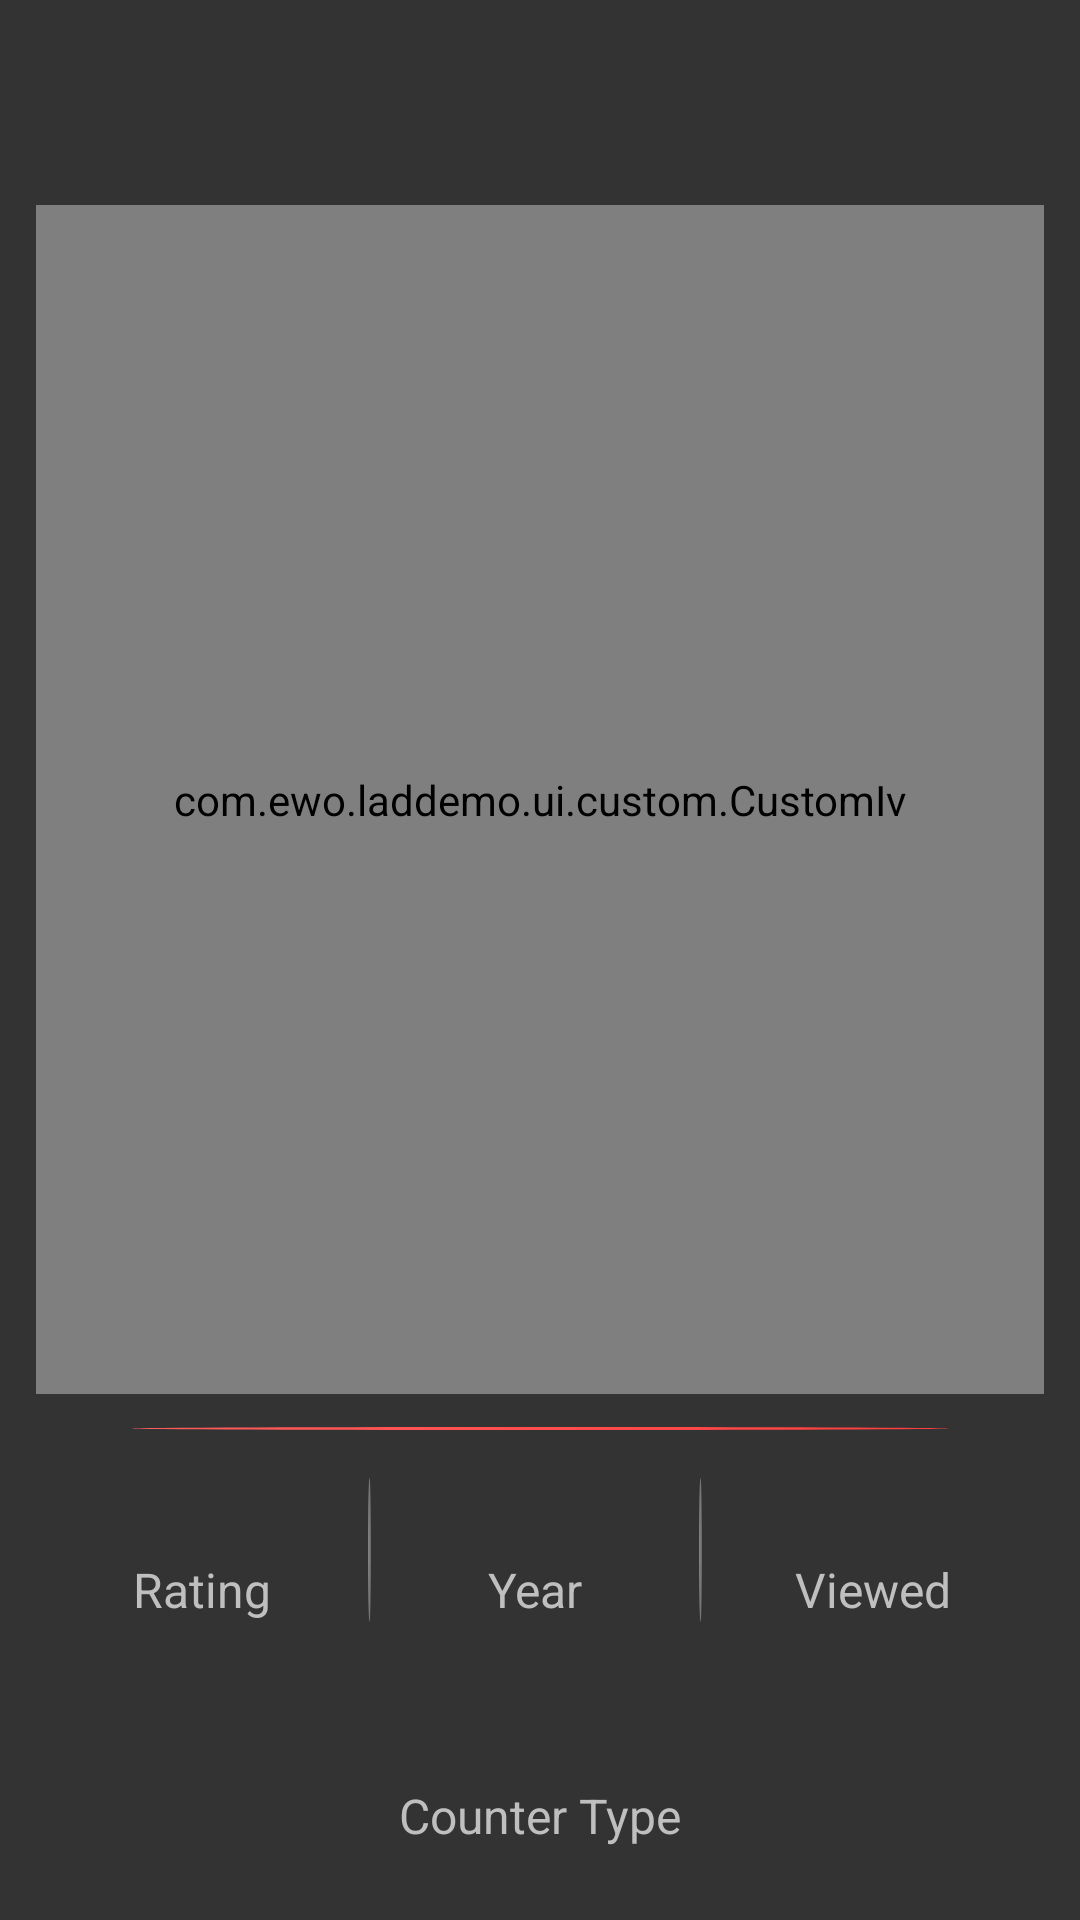

Here is an Android app screen rendered from its layout file. Give the layout XML and the strings, colors and styles it references.
<!-- AndroidManifest.xml: application theme AppTheme -->
<!-- res/layout/fragment_detail.xml -->
<?xml version="1.0" encoding="utf-8"?>
<androidx.constraintlayout.widget.ConstraintLayout xmlns:android="http://schemas.android.com/apk/res/android"
    xmlns:app="http://schemas.android.com/apk/res-auto"
    xmlns:tools="http://schemas.android.com/tools"
    android:layout_width="match_parent"
    android:layout_height="match_parent"
    android:padding="12dp">

    
    <androidx.appcompat.widget.AppCompatTextView
        android:id="@+id/detail_name"
        android:layout_width="0dp"
        android:layout_height="wrap_content"
        android:layout_marginStart="80dp"
        android:layout_marginEnd="80dp"
        android:gravity="center"
        android:padding="12dp"
        android:textColor="@color/text_header"
        android:textSize="24sp"
        android:textStyle="bold"
        app:layout_constraintEnd_toEndOf="parent"
        app:layout_constraintStart_toStartOf="parent"
        app:layout_constraintTop_toTopOf="parent"
        tools:text="Name Of Movie Name Of Movie" />
    

    
    <com.ewo.laddemo.ui.custom.CustomIv
        android:id="@+id/detail_photo"
        android:layout_width="match_parent"
        android:layout_height="0dp"
        android:layout_marginBottom="12dp"
        android:background="@color/bgWindow"
        android:scaleType="fitCenter"
        app:layout_constraintBottom_toBottomOf="@id/detail_separator"
        app:layout_constraintTop_toBottomOf="@id/detail_name" />
    

    
    <androidx.appcompat.widget.AppCompatButton
        android:id="@+id/detail_counter_increase_button"
        android:layout_width="32dp"
        android:layout_height="32dp"
        android:layout_margin="12dp"
        android:background="@drawable/baseline_add_circle_white_36"
        android:visibility="gone"
        app:layout_constraintBottom_toBottomOf="parent"
        app:layout_constraintEnd_toEndOf="parent"
        app:layout_constraintStart_toStartOf="parent"
        tools:visibility="visible" />

    <androidx.appcompat.widget.AppCompatTextView
        android:id="@+id/detail_counter_type_lbl"
        style="@style/style_detail_lbl"
        android:layout_margin="12dp"
        android:text="@string/loan_view_counter_type"
        app:layout_constraintBottom_toTopOf="@id/detail_counter_increase_button"
        app:layout_constraintEnd_toEndOf="parent"
        app:layout_constraintStart_toStartOf="parent" />

    <androidx.appcompat.widget.AppCompatTextView
        android:id="@+id/detail_counter_type"
        style="@style/style_detail_val"
        android:textStyle="italic"
        app:layout_constraintBottom_toTopOf="@id/detail_counter_type_lbl"
        app:layout_constraintEnd_toEndOf="@id/detail_counter_type_lbl"
        app:layout_constraintStart_toStartOf="@id/detail_counter_type_lbl"
        tools:text="INSTANT" />
    

    
    <View
        android:id="@+id/detail_separator"
        android:layout_width="match_parent"
        android:layout_height="1dp"
        android:layout_marginStart="32dp"
        android:layout_marginTop="12dp"
        android:layout_marginEnd="32dp"
        android:layout_marginBottom="96dp"
        android:background="@drawable/circle"
        app:layout_constraintBottom_toTopOf="@id/detail_counter_type" />

    <View
        android:id="@+id/detail_separator_ver_0"
        android:layout_width="1dp"
        android:layout_height="48dp"
        android:layout_marginTop="16dp"
        android:background="@drawable/circle_dark"
        app:layout_constraintEnd_toEndOf="parent"
        app:layout_constraintHorizontal_bias="0.33"
        app:layout_constraintStart_toStartOf="parent"
        app:layout_constraintTop_toBottomOf="@id/detail_separator" />

    <View
        android:id="@+id/detail_separator_ver_1"
        android:layout_width="1dp"
        android:layout_height="48dp"
        android:layout_marginTop="16dp"
        android:background="@drawable/circle_dark"
        app:layout_constraintEnd_toEndOf="parent"
        app:layout_constraintHorizontal_bias="0.66"
        app:layout_constraintStart_toStartOf="parent"
        app:layout_constraintTop_toBottomOf="@id/detail_separator" />

    <androidx.appcompat.widget.AppCompatTextView
        android:id="@+id/detail_total_lbl"
        style="@style/style_detail_lbl"
        android:text="@string/rating"
        app:layout_constraintBottom_toBottomOf="@id/detail_separator_ver_0"
        app:layout_constraintEnd_toStartOf="@id/detail_separator_ver_0"
        app:layout_constraintStart_toStartOf="parent" />

    <androidx.appcompat.widget.AppCompatTextView
        android:id="@+id/detail_total"
        style="@style/style_detail_val"
        app:layout_constraintBottom_toTopOf="@id/detail_total_lbl"
        app:layout_constraintEnd_toEndOf="@id/detail_total_lbl"
        app:layout_constraintStart_toStartOf="@id/detail_total_lbl"
        tools:text="8.5/10.0" />

    <androidx.appcompat.widget.AppCompatTextView
        android:id="@+id/detail_paid_lbl"
        style="@style/style_detail_lbl"
        android:text="@string/year"
        app:layout_constraintBottom_toBottomOf="@id/detail_separator_ver_1"
        app:layout_constraintEnd_toStartOf="@id/detail_separator_ver_1"
        app:layout_constraintStart_toEndOf="@id/detail_separator_ver_0" />

    <androidx.appcompat.widget.AppCompatTextView
        android:id="@+id/detail_paid"
        style="@style/style_detail_val"
        app:layout_constraintBottom_toTopOf="@id/detail_paid_lbl"
        app:layout_constraintEnd_toEndOf="@id/detail_paid_lbl"
        app:layout_constraintStart_toStartOf="@id/detail_paid_lbl"
        tools:text="1998" />

    <androidx.appcompat.widget.AppCompatTextView
        android:id="@+id/detail_viewed_lbl"
        style="@style/style_detail_lbl"
        android:text="@string/viewed"
        app:layout_constraintBottom_toBottomOf="@id/detail_separator_ver_1"
        app:layout_constraintEnd_toEndOf="parent"
        app:layout_constraintStart_toEndOf="@id/detail_separator_ver_1" />

    <androidx.appcompat.widget.AppCompatTextView
        android:id="@+id/detail_viewed"
        style="@style/style_detail_val"
        app:layout_constraintBottom_toTopOf="@id/detail_viewed_lbl"
        app:layout_constraintEnd_toEndOf="@id/detail_viewed_lbl"
        app:layout_constraintStart_toStartOf="@id/detail_viewed_lbl"
        tools:text="3945" />
    

    
    <Button
        android:id="@+id/detail_delete_icon"
        android:layout_width="32dp"
        android:layout_height="32dp"
        android:layout_margin="24dp"
        android:background="@drawable/baseline_delete_white_36"
        app:layout_constraintBottom_toBottomOf="@id/detail_name"
        app:layout_constraintEnd_toEndOf="parent"
        app:layout_constraintTop_toTopOf="@id/detail_name" />
    

</androidx.constraintlayout.widget.ConstraintLayout>
<!-- resources referenced by this layout -->
<resources>
  <color name="bgWindow">#333333</color>
  <color name="text_header">#ffffff</color>
  <!-- drawable circle (drawable) -->
  <?xml version="1.0" encoding="utf-8"?>
  <layer-list xmlns:android="http://schemas.android.com/apk/res/android">
      <item>
          <shape android:shape="oval">
              <gradient
                  android:endColor="@color/gradient_end_0"
                  android:startColor="@color/gradient_start_0" />
          </shape>
      </item>
  </layer-list>
  <!-- drawable circle_dark (drawable) -->
  <?xml version="1.0" encoding="utf-8"?>
  <layer-list xmlns:android="http://schemas.android.com/apk/res/android">
      <item>
          <shape android:shape="oval">
              <gradient
                  android:endColor="@color/gradient_end_2"
                  android:startColor="@color/gradient_start_2" />
          </shape>
      </item>
  </layer-list>
  <string name="loan_view_counter_type">Counter Type</string>
  <string name="rating">Rating</string>
  <string name="viewed">Viewed</string>
  <string name="year">Year</string>
  <style name="style_detail_lbl">
          <item name="android:layout_width">0dp</item>
          <item name="android:layout_height">wrap_content</item>
          <item name="android:textColor">@color/text_lbl</item>
          <item name="android:layout_marginStart">12dp</item>
          <item name="android:layout_marginEnd">12dp</item>
          <item name="android:gravity">center</item>
          <item name="android:textSize">16sp</item>
      </style>
  <style name="style_detail_val">
          <item name="android:textStyle">italic</item>
          <item name="android:layout_width">0dp</item>
          <item name="android:layout_height">wrap_content</item>
          <item name="android:gravity">center</item>
          <item name="android:textColor">@color/text_val</item>
          <item name="android:textSize">16sp</item>
      </style>
  <style name="AppTheme" parent="Theme.AppCompat.Light.NoActionBar">
          
          <item name="colorPrimary">@color/colorPrimary</item>
          <item name="android:windowBackground">@color/bgWindow</item>
          <item name="colorPrimaryDark">@color/colorPrimaryDark</item>
          <item name="colorAccent">@color/colorAccent</item>
          <item name="android:windowIsTranslucent">true</item>
      </style>
  <color name="gradient_end_0">#FF3D3D</color>
  <color name="gradient_start_0">#FF5D5D</color>
  <color name="gradient_end_2">@color/gray_dark</color>
  <color name="gradient_start_2">@color/gray</color>
  <color name="text_lbl">#bfbfbf</color>
  <color name="text_val">#efefef</color>
  <color name="colorPrimary">#4FC3F7</color>
  <color name="colorPrimaryDark">#7986CB</color>
  <color name="colorAccent">#BA68C8</color>
  <color name="gray_dark">#666666</color>
  <color name="gray">#888888</color>
</resources>
